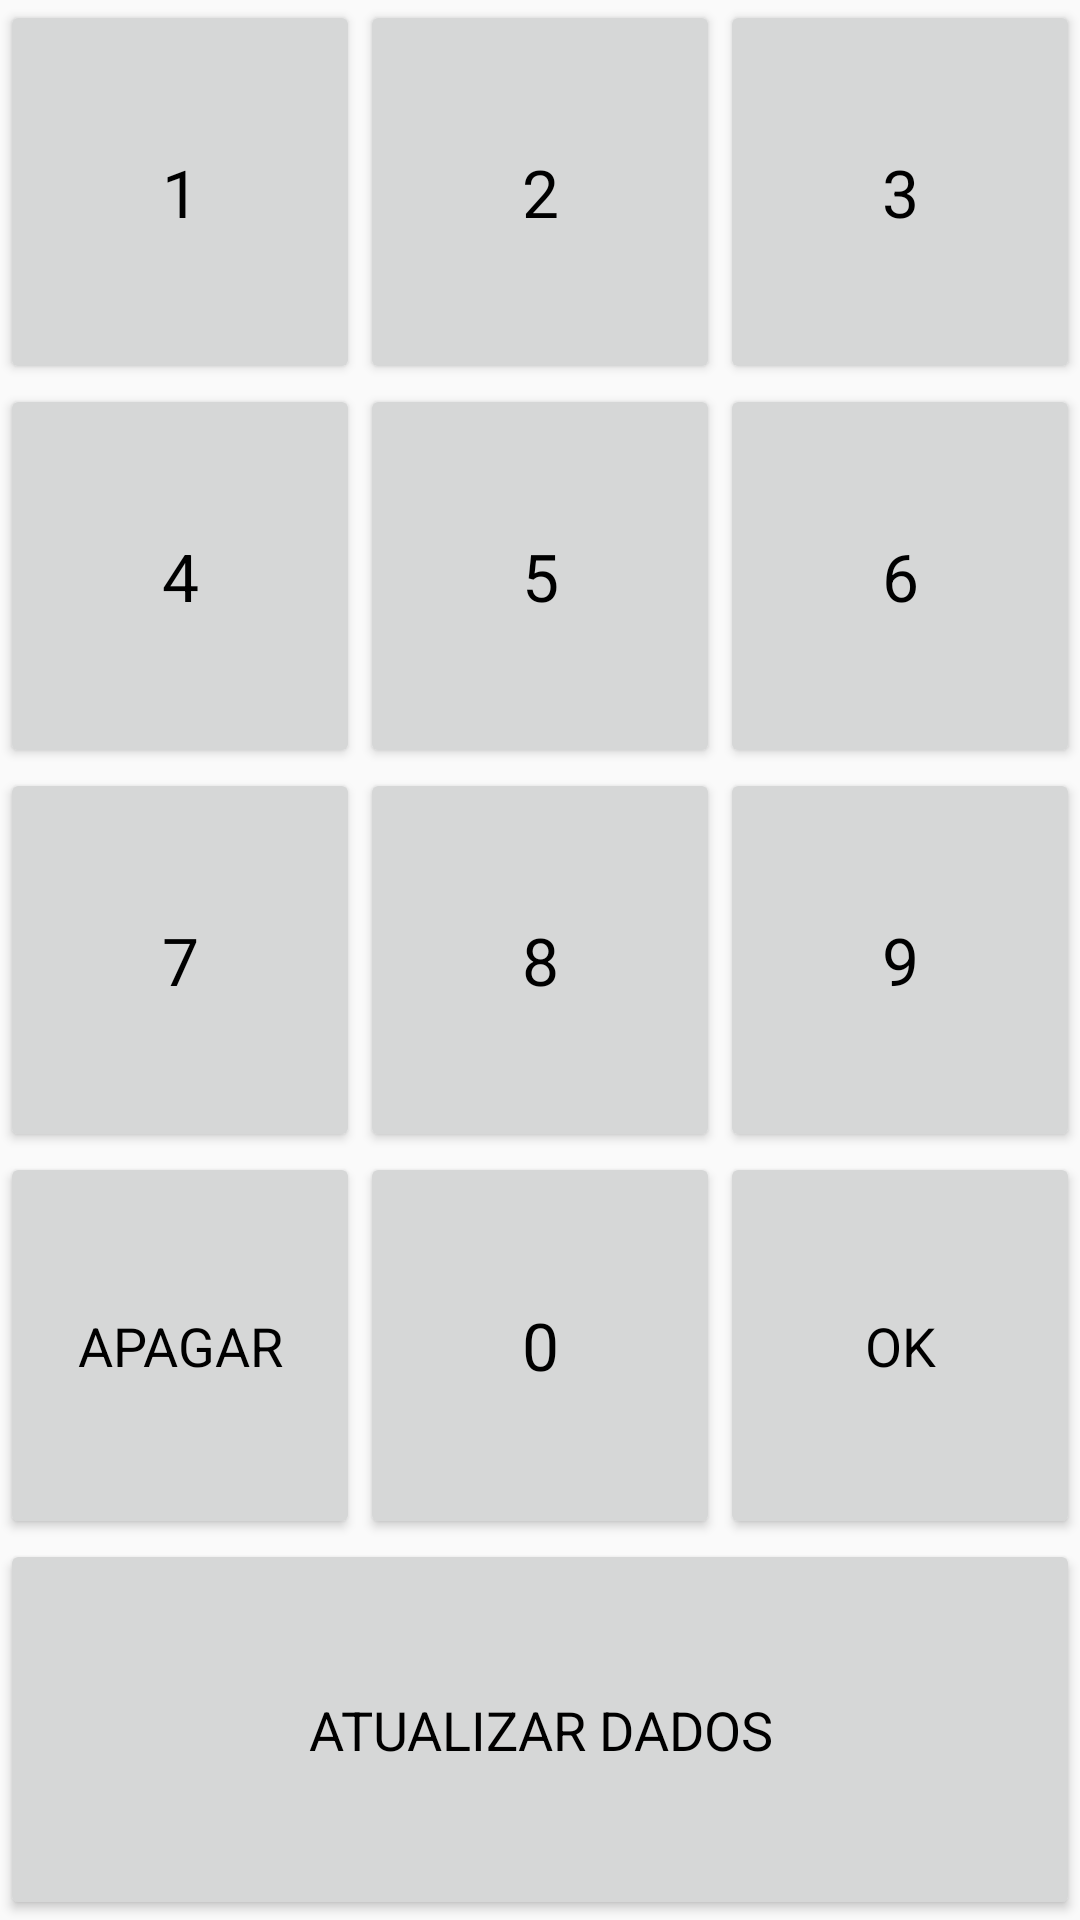

Layout XML and referenced resources for this Android screen:
<!-- AndroidManifest.xml: application theme AppTheme -->
<!-- res/layout/layout_botoes.xml -->
<?xml version="1.0" encoding="utf-8"?>
<TableLayout xmlns:android="http://schemas.android.com/apk/res/android"
    android:layout_width="match_parent"
    android:layout_height="match_parent"
    >

    <TableLayout
        android:layout_width="match_parent"
        android:layout_height="0dp"
        android:layout_weight="1"
        android:weightSum="5">

        <TableRow
            android:layout_height="0dp"
            android:layout_width="match_parent"
            android:layout_weight="1"
            android:weightSum="3">

            <Button
                android:id="@+id/buttonNum1"
                style="@style/BotaoNumerico"
                android:layout_width="0dp"
                android:layout_height="match_parent"
                android:layout_weight="1"
                android:text="@string/texto_num1" />

            <Button
                android:id="@+id/buttonNum2"
                style="@style/BotaoNumerico"
                android:layout_width="0dp"
                android:layout_height="match_parent"
                android:layout_weight="1"
                android:text="@string/texto_num2" />

            <Button
                android:id="@+id/buttonNum3"
                style="@style/BotaoNumerico"
                android:layout_width="0dp"
                android:layout_height="match_parent"
                android:layout_weight="1"
                android:text="@string/texto_num3" />

        </TableRow>

        <TableRow
            android:layout_height="0dp"
            android:layout_width="match_parent"
            android:layout_weight="1"
            android:weightSum="3">

            <Button
                android:id="@+id/buttonNum4"
                style="@style/BotaoNumerico"
                android:layout_width="0dp"
                android:layout_height="match_parent"
                android:layout_weight="1"
                android:text="@string/texto_num4" />

            <Button
                android:id="@+id/buttonNum5"
                style="@style/BotaoNumerico"
                android:layout_width="0dp"
                android:layout_height="match_parent"
                android:layout_weight="1"
                android:text="@string/texto_num5" />

            <Button
                android:id="@+id/buttonNum6"
                style="@style/BotaoNumerico"
                android:layout_width="0dp"
                android:layout_height="match_parent"
                android:layout_weight="1"
                android:text="@string/texto_num6" />

        </TableRow>

        <TableRow
            android:layout_height="0dp"
            android:layout_width="match_parent"
            android:layout_weight="1"
            android:weightSum="3">

            <Button
                android:id="@+id/buttonNum7"
                style="@style/BotaoNumerico"
                android:layout_width="0dp"
                android:layout_height="match_parent"
                android:layout_weight="1"
                android:text="@string/texto_num7" />

            <Button
                android:id="@+id/buttonNum8"
                style="@style/BotaoNumerico"
                android:layout_width="0dp"
                android:layout_height="match_parent"
                android:layout_weight="1"
                android:text="@string/texto_num8" />

            <Button
                android:id="@+id/buttonNum9"
                style="@style/BotaoNumerico"
                android:layout_width="0dp"
                android:layout_height="match_parent"
                android:layout_weight="1"
                android:text="@string/texto_num9" />

        </TableRow>

        <TableRow
            android:layout_height="0dp"
            android:layout_width="match_parent"
            android:layout_weight="1"
            android:weightSum="3">

            <Button
                android:id="@+id/buttonCancPadrao"
                style="@style/BotaoNumOkCanc"
                android:layout_width="0dp"
                android:layout_height="match_parent"
                android:layout_weight="1"
                android:text="@string/texto_padrao_canc" />

            <Button
                android:id="@+id/buttonNum0"
                style="@style/BotaoNumerico"
                android:layout_width="0dp"
                android:layout_height="match_parent"
                android:layout_weight="1"
                android:text="@string/texto_num0" />

            <Button
                android:id="@+id/buttonOkPadrao"
                style="@style/BotaoNumOkCanc"
                android:layout_width="0dp"
                android:layout_height="match_parent"
                android:layout_weight="1"
                android:text="@string/texto_padrao_ok" />

        </TableRow>

        <TableRow
            android:layout_height="0dp"
            android:layout_width="match_parent"
            android:layout_weight="1">

            <Button
                android:id="@+id/buttonAtualPadrao"
                style="@style/BotaoNumOkCanc"
                android:layout_width="0dp"
                android:layout_height="match_parent"
                android:layout_weight="1"
                android:text="@string/texto_atualizar_bd" />

        </TableRow>

    </TableLayout>

</TableLayout>
<!-- resources referenced by this layout -->
<resources>
  <string name="texto_atualizar_bd">ATUALIZAR DADOS</string>
  <string name="texto_num0">0</string>
  <string name="texto_num1">1</string>
  <string name="texto_num2">2</string>
  <string name="texto_num3">3</string>
  <string name="texto_num4">4</string>
  <string name="texto_num5">5</string>
  <string name="texto_num6">6</string>
  <string name="texto_num7">7</string>
  <string name="texto_num8">8</string>
  <string name="texto_num9">9</string>
  <string name="texto_padrao_canc">APAGAR</string>
  <string name="texto_padrao_ok">OK</string>
  <style name="BotaoNumOkCanc">
          <item name="android:textAppearance">?android:attr/textAppearanceLargeInverse</item>
          <item name="android:textColor">#000000</item>
          <item name="android:textSize">@dimen/fonte_num_ok_canc</item>
      </style>
  <style name="BotaoNumerico">
          <item name="android:textAppearance">?android:attr/textAppearanceLargeInverse</item>
          <item name="android:textColor">#000000</item>
      </style>
  <style name="AppTheme" parent="Theme.AppCompat.Light.DarkActionBar">
          
          <item name="colorPrimary">@color/colorPrimary</item>
          <item name="colorPrimaryDark">@color/colorPrimaryDark</item>
          <item name="colorAccent">@color/colorAccent</item>
      </style>
  <dimen name="fonte_num_ok_canc">18dp</dimen>
  <!-- not gathered from this repository: default colours our renderer supplied (Android Studio template values) -->
  <color name="colorPrimary">#FF6200EE</color>
  <color name="colorPrimaryDark">#FF3700B3</color>
  <color name="colorAccent">#FF03DAC5</color>
</resources>
